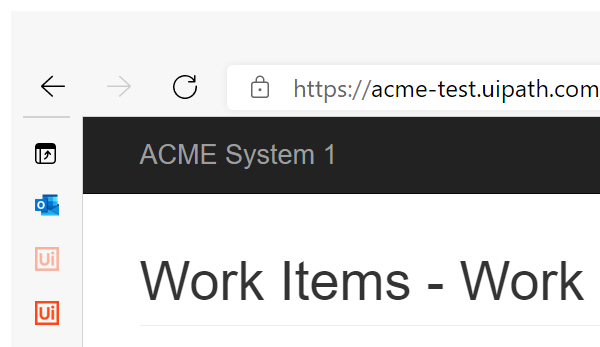
Task: Generate Yearly Report
Workflow: UpdateWorkItems

Step 1: Attach Browser 'msedge.exe  SHA1 online' in window 'ACME System 1 - Work Items' (chrome.exe)

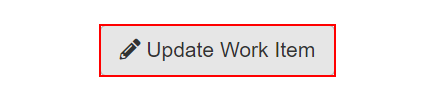
Step 2: click on the button 'Update Work Item'

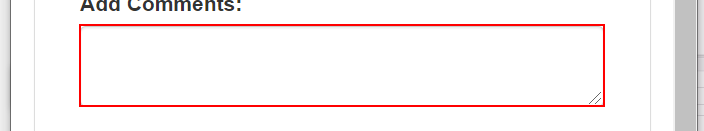
Step 3: type [comment] into the text box in window 'ACME System 1' (chrome.exe)

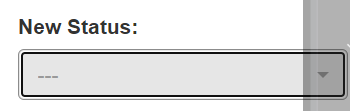
Step 4: select [status] in the drop-down in window 'ACME System 1' (chrome.exe)

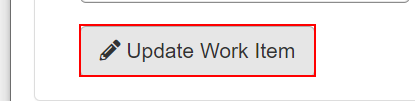
Step 5: click on the button in window 'ACME System 1' (chrome.exe)

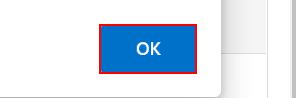
Step 6: click on the push button in window 'ACME System 1 - Google Chrome' (chrome.exe)

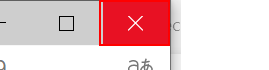
Step 7: click on the push button 'Fermer' in window 'ACME System 1 - Google Chrome' (chrome.exe)
